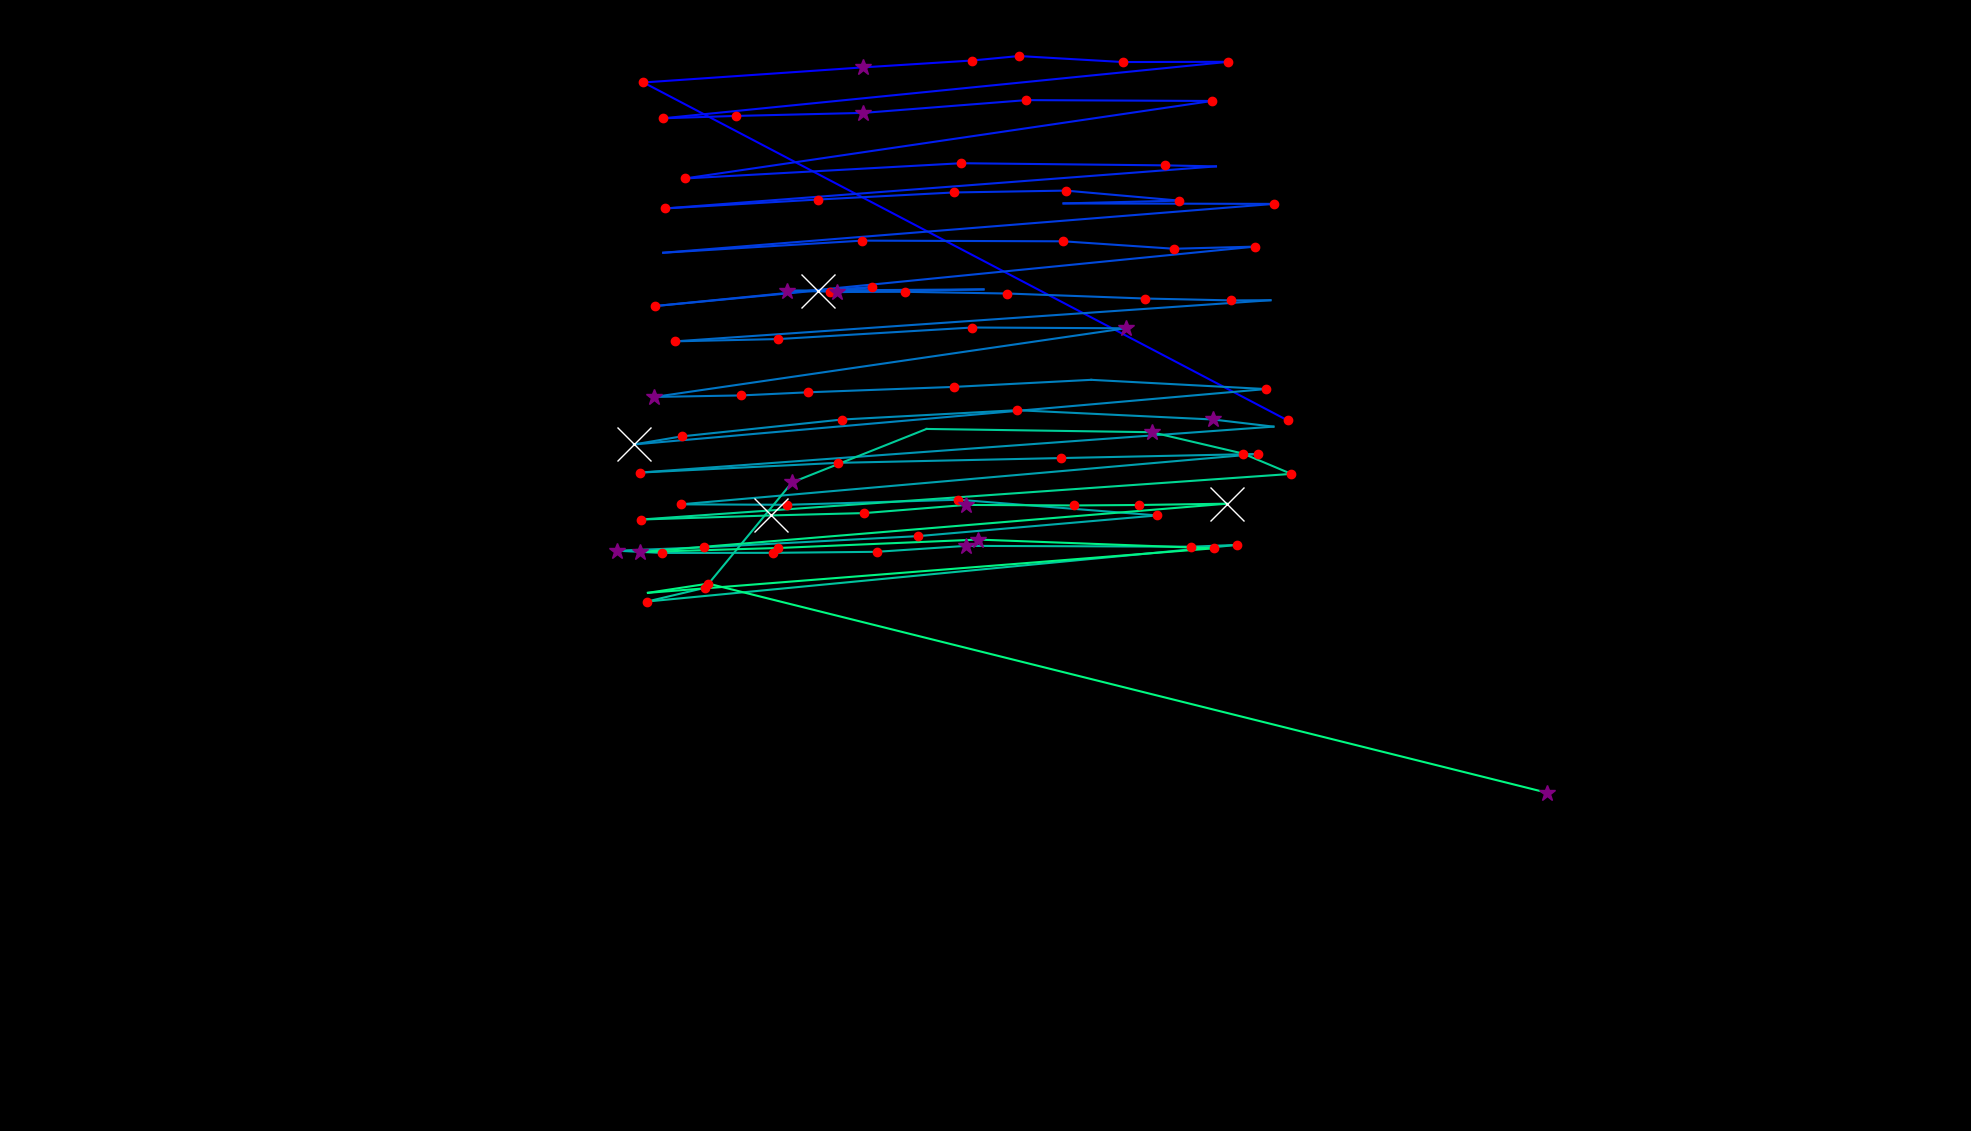

Data behind this chart, as committed beside it:
fixation_id, timestamp, avg_gaze_x, avg_gaze_y, duration
0.0, 36.16, 1672, 922.9, 120.5
1.0, 650.9, 835.6, 1362, 168.7
2.0, 867.8, 1120, 1381, 313.4
3.0, 1217, 1263, 1390, 168.7
4.0, 1410, 1323, 1396, 144.6
5.0, 1591, 1458, 1388, 120.5
6.0, 1844, 1595, 1389, 144.6
7.0, 2121, 861.2, 1315, 217
8.0, 2362, 955.5, 1318, 156.7
9.0, 2555, 1121, 1322, 313.4
10.0, 2893, 1333, 1339, 241.1
11.0, 3218, 1574, 1338, 144.6
12.0, 3568, 889.3, 1237, 168.7
13.0, 3761, 1248, 1257, 168.7
14.0, 4014, 1514, 1254, 144.6
15.0, 4182, 1579, 1253, 108.5
16.0, 4399, 863.6, 1198, 168.7
17.0, 4604, 1063, 1210, 180.8
18.0, 4821, 1239, 1219, 168.7
19.0, 5014, 1384, 1221, 229
20.0, 5291, 1532, 1208, 132.6
21.0, 5460, 1381, 1205, 108.5
22.0, 5653, 1655, 1204, 120.5
23.0, 5870, 861.3, 1141, 108.5
24.0, 6087, 1120, 1156, 229
25.0, 6412, 1381, 1155, 192.9
26.0, 6629, 1525, 1146, 229
27.0, 6882, 1630, 1149, 132.6
28.0, 7244, 850.5, 1071, 168.7
29.0, 7497, 1062, 1092, 795.5
30.0, 8317, 1132, 1096, 192.9
31.0, 8534, 1078, 1089, 144.6
32.0, 8751, 1277, 1093, 96.43
33.0, 8871, 1022, 1091, 301.3
34.0, 9197, 1088, 1090, 289.3
35.0, 9510, 1175, 1090, 156.7
36.0, 9727, 1308, 1088, 229
37.0, 9992, 1487, 1081, 241.1
38.0, 10257, 1599, 1079, 217
39.0, 10498, 1650, 1079, 108.5
40.0, 10703, 877.2, 1026, 144.6
41.0, 10884, 1010, 1028, 168.7
42.0, 11077, 1263, 1043, 192.9
43.0, 11294, 1462, 1042, 277.2
44.0, 11728, 849.7, 953.3, 277.2
45.0, 12041, 962.7, 955.3, 156.7
46.0, 12222, 1050, 959.4, 229
47.0, 12487, 1239, 966.4, 156.7
48.0, 12716, 1417, 975.5, 108.5
49.0, 12933, 1644, 963.6, 217
50.0, 13246, 823.1, 891.6, 602.7
51.0, 13873, 885.1, 902.1, 144.6
52.0, 14042, 1094, 924, 217
53.0, 14367, 1321, 936.1, 156.7
54.0, 14681, 1575, 924.1, 265.2
55.0, 14970, 1654, 914.8, 108.5
56.0, 15175, 831.1, 855.1, 192.9
57.0, 15392, 1088, 867.7, 192.9
58.0, 15669, 1378, 873.9, 156.7
59.0, 15850, 1633, 879.3, 156.7
... 34 more rows
